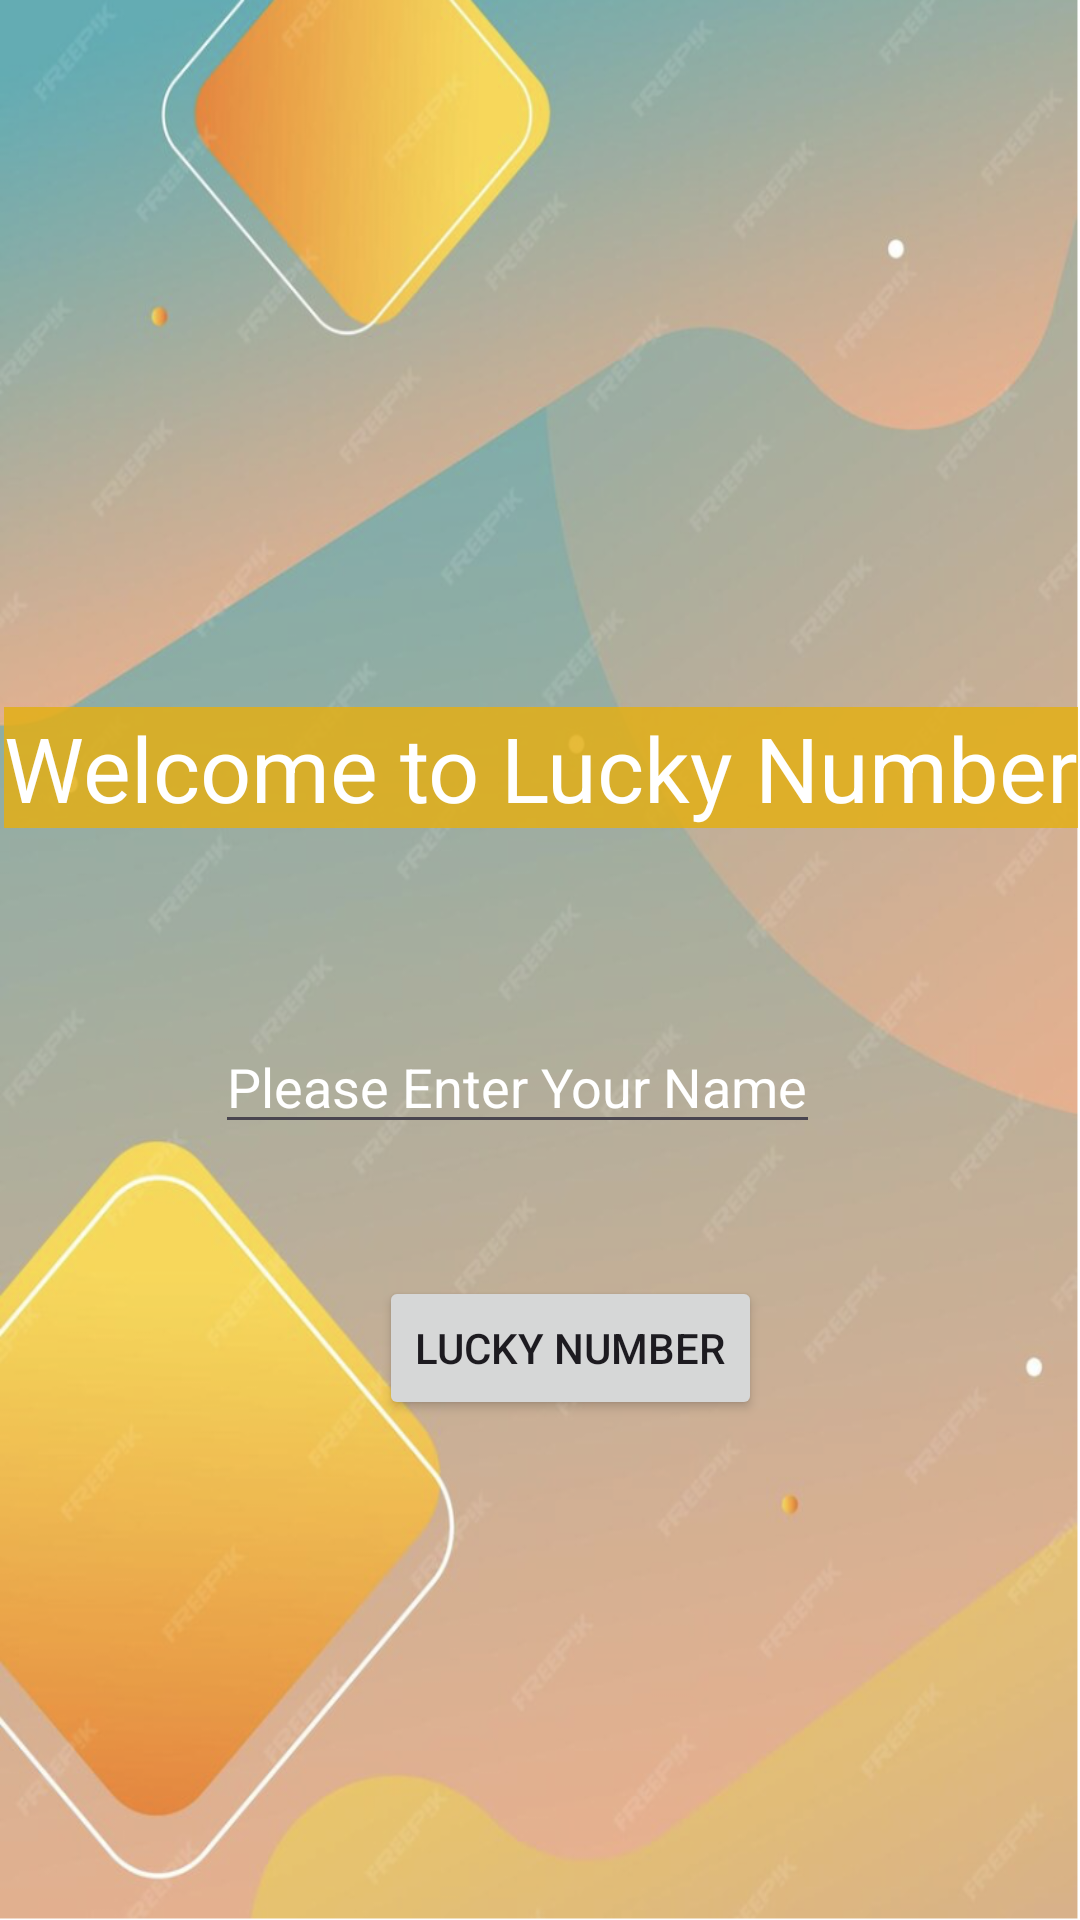

Produce the Android XML layout that renders to this screen, including the resource entries it uses.
<!-- AndroidManifest.xml: application theme Theme.15LuckyNumber -->
<!-- res/layout/activity_main.xml -->
<?xml version="1.0" encoding="utf-8"?>
<androidx.constraintlayout.widget.ConstraintLayout xmlns:android="http://schemas.android.com/apk/res/android"
    xmlns:app="http://schemas.android.com/apk/res-auto"
    xmlns:tools="http://schemas.android.com/tools"
    android:layout_width="match_parent"
    android:layout_height="match_parent"
    android:background="@drawable/op"
    tools:context=".MainActivity">

    <TextView
        android:id="@+id/textView"
        android:layout_width="wrap_content"
        android:layout_height="wrap_content"
        android:background="#D8E3AF16"
        android:text="Welcome to Lucky Number"
        android:textColor="@color/white"
        android:textSize="30sp"
        android:textStyle=""
        app:layout_constraintBottom_toBottomOf="parent"
        app:layout_constraintEnd_toEndOf="parent"
        app:layout_constraintHorizontal_bias="0.692"
        app:layout_constraintStart_toStartOf="parent"
        app:layout_constraintTop_toTopOf="parent"
        app:layout_constraintVertical_bias="0.393" />

    <EditText
        android:id="@+id/text_edit"
        android:layout_width="wrap_content"
        android:layout_height="wrap_content"
        android:layout_marginTop="340dp"
        android:hint="Please Enter Your Name"
        android:textColor="@color/black"
        android:textColorHint="@color/white"
        app:layout_constraintEnd_toEndOf="parent"
        app:layout_constraintHorizontal_bias="0.452"
        app:layout_constraintStart_toStartOf="parent"
        app:layout_constraintTop_toTopOf="parent" />

    <Button
        android:id="@+id/button"
        android:layout_width="wrap_content"
        android:layout_height="wrap_content"
        android:layout_marginTop="44dp"
        android:text="Lucky Number"
        app:layout_constraintEnd_toEndOf="@+id/text_edit"
        app:layout_constraintHorizontal_bias="0.737"
        app:layout_constraintStart_toStartOf="@+id/text_edit"
        app:layout_constraintTop_toBottomOf="@+id/text_edit" />


</androidx.constraintlayout.widget.ConstraintLayout>
<!-- resources referenced by this layout -->
<resources>
  <!-- drawable op: png bitmap (drawable, 756562 bytes) -->
  <style name="Theme.15LuckyNumber" parent="Base.Theme.15LuckyNumber" />
  <style name="Base.Theme.15LuckyNumber" parent="Theme.Material3.DayNight.NoActionBar">
          
          
      </style>
  <!-- not gathered from this repository: default colours our renderer supplied (Android Studio template values) -->
  <color name="black">#FF000000</color>
  <color name="white">#FFFFFFFF</color>
</resources>
